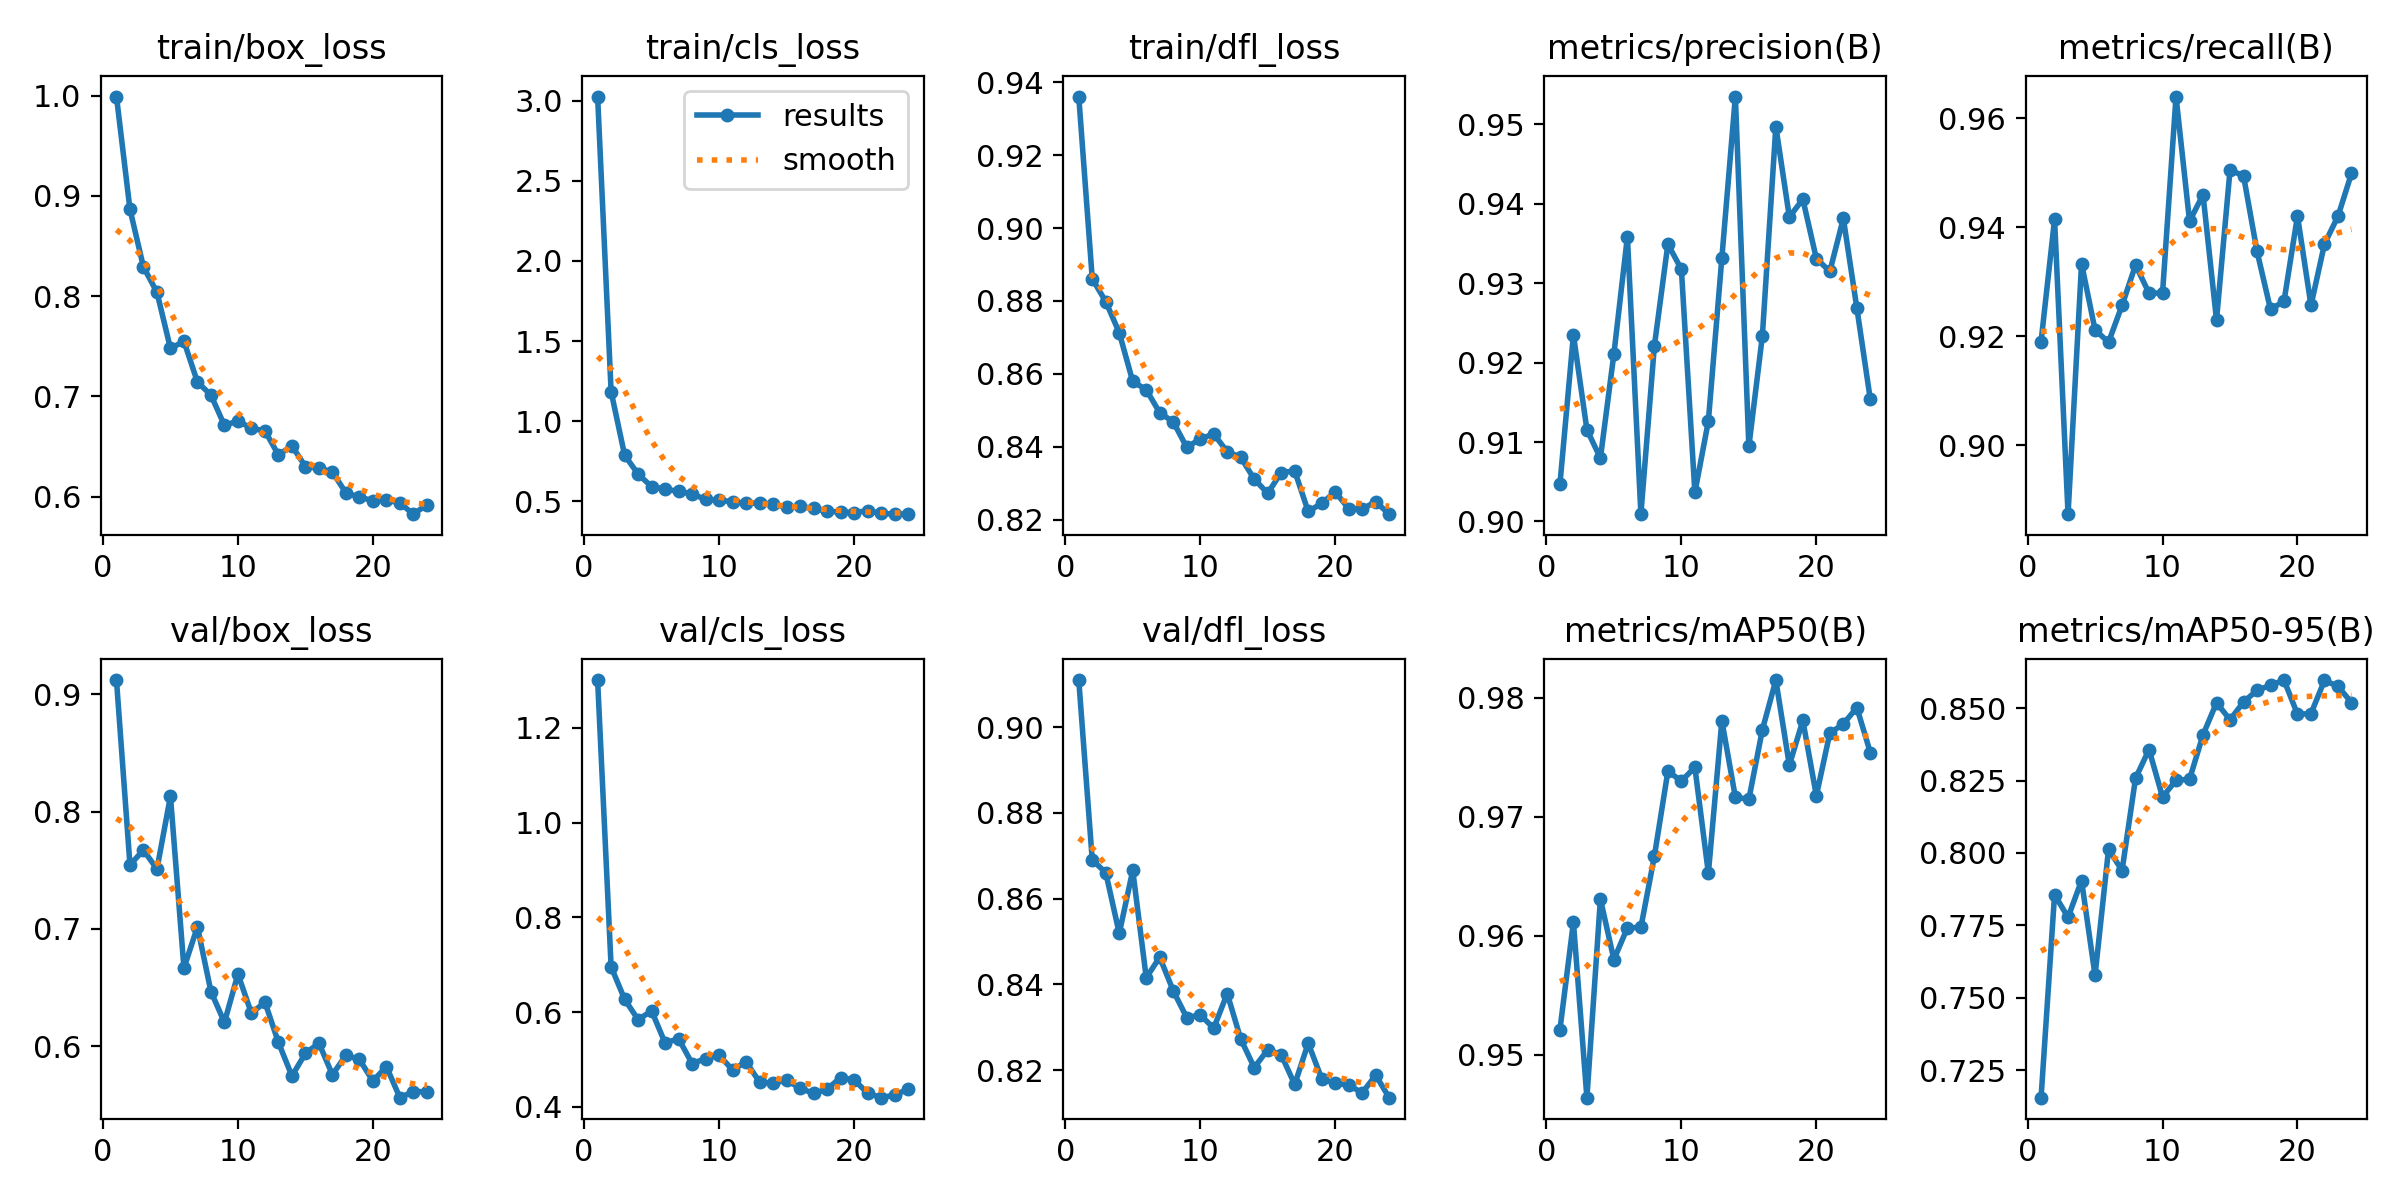

Source data for this figure (header and first rows):
epoch, train/box_loss, train/cls_loss, train/dfl_loss, metrics/precision(B), metrics/recall(B), metrics/mAP50(B), metrics/mAP50-95(B), val/box_loss, val/cls_loss, val/dfl_loss, lr/pg0, lr/pg1, lr/pg2
1, 0.9991, 3.026, 0.9361, 0.9047, 0.919, 0.9521, 0.7156, 0.9123, 1.301, 0.911, 0.0006649, 0.0006649, 0.0006649
2, 0.8866, 1.185, 0.8861, 0.9235, 0.9414, 0.9611, 0.7856, 0.7546, 0.6957, 0.869, 0.001325, 0.001325, 0.001325
3, 0.829, 0.7888, 0.8798, 0.9116, 0.8874, 0.9464, 0.7778, 0.7672, 0.6272, 0.8661, 0.001978, 0.001978, 0.001978
4, 0.8038, 0.6702, 0.8713, 0.908, 0.9333, 0.9631, 0.7905, 0.7511, 0.5841, 0.8519, 0.00197, 0.00197, 0.00197
5, 0.7477, 0.5923, 0.8579, 0.9211, 0.9212, 0.958, 0.7578, 0.8131, 0.6027, 0.8666, 0.00197, 0.00197, 0.00197
6, 0.7548, 0.5764, 0.8557, 0.9358, 0.9189, 0.9607, 0.8013, 0.6667, 0.5349, 0.8416, 0.00196, 0.00196, 0.00196
7, 0.7142, 0.5624, 0.8493, 0.9009, 0.9257, 0.9607, 0.7939, 0.7018, 0.544, 0.8464, 0.00195, 0.00195, 0.00195
8, 0.7012, 0.5464, 0.8468, 0.9221, 0.9331, 0.9667, 0.8258, 0.6466, 0.4915, 0.8385, 0.001941, 0.001941, 0.001941
9, 0.671, 0.5125, 0.8399, 0.9349, 0.9279, 0.9738, 0.8357, 0.6203, 0.5018, 0.8323, 0.001931, 0.001931, 0.001931
10, 0.6754, 0.5067, 0.8421, 0.9317, 0.9279, 0.973, 0.8193, 0.6615, 0.5091, 0.8329, 0.001921, 0.001921, 0.001921
11, 0.6681, 0.4988, 0.8435, 0.9036, 0.964, 0.9741, 0.8251, 0.6281, 0.478, 0.8298, 0.001911, 0.001911, 0.001911
12, 0.6655, 0.4873, 0.8386, 0.9126, 0.9411, 0.9653, 0.8254, 0.6376, 0.4951, 0.8379, 0.001901, 0.001901, 0.001901
13, 0.6415, 0.4902, 0.8371, 0.9332, 0.9459, 0.9781, 0.8408, 0.6032, 0.4524, 0.8273, 0.001891, 0.001891, 0.001891
14, 0.6505, 0.4838, 0.8311, 0.9535, 0.923, 0.9716, 0.8518, 0.5746, 0.4501, 0.8206, 0.001881, 0.001881, 0.001881
15, 0.6299, 0.4634, 0.8272, 0.9094, 0.9505, 0.9715, 0.846, 0.5938, 0.4563, 0.8247, 0.001871, 0.001871, 0.001871
16, 0.6282, 0.4694, 0.8329, 0.9233, 0.9495, 0.9773, 0.8521, 0.6027, 0.4395, 0.8236, 0.001861, 0.001861, 0.001861
17, 0.6245, 0.4559, 0.8334, 0.9497, 0.9356, 0.9815, 0.8561, 0.5757, 0.4283, 0.8167, 0.001852, 0.001852, 0.001852
18, 0.6036, 0.4379, 0.8223, 0.9383, 0.925, 0.9743, 0.8579, 0.5923, 0.4375, 0.8263, 0.001842, 0.001842, 0.001842
19, 0.5994, 0.4342, 0.8245, 0.9405, 0.9264, 0.9781, 0.8597, 0.5887, 0.4617, 0.818, 0.001832, 0.001832, 0.001832
20, 0.5958, 0.4303, 0.8276, 0.9331, 0.9421, 0.9718, 0.8479, 0.5703, 0.457, 0.8169, 0.001822, 0.001822, 0.001822
21, 0.5966, 0.442, 0.823, 0.9315, 0.9257, 0.977, 0.8481, 0.5827, 0.4291, 0.8165, 0.001812, 0.001812, 0.001812
22, 0.5935, 0.4255, 0.8229, 0.9381, 0.9369, 0.9778, 0.8596, 0.5561, 0.4194, 0.8147, 0.001802, 0.001802, 0.001802
23, 0.5824, 0.4204, 0.8249, 0.9269, 0.942, 0.9792, 0.8575, 0.5613, 0.425, 0.8188, 0.001792, 0.001792, 0.001792
24, 0.5917, 0.4207, 0.8215, 0.9153, 0.9499, 0.9754, 0.8519, 0.5611, 0.4373, 0.8136, 0.001782, 0.001782, 0.001782
